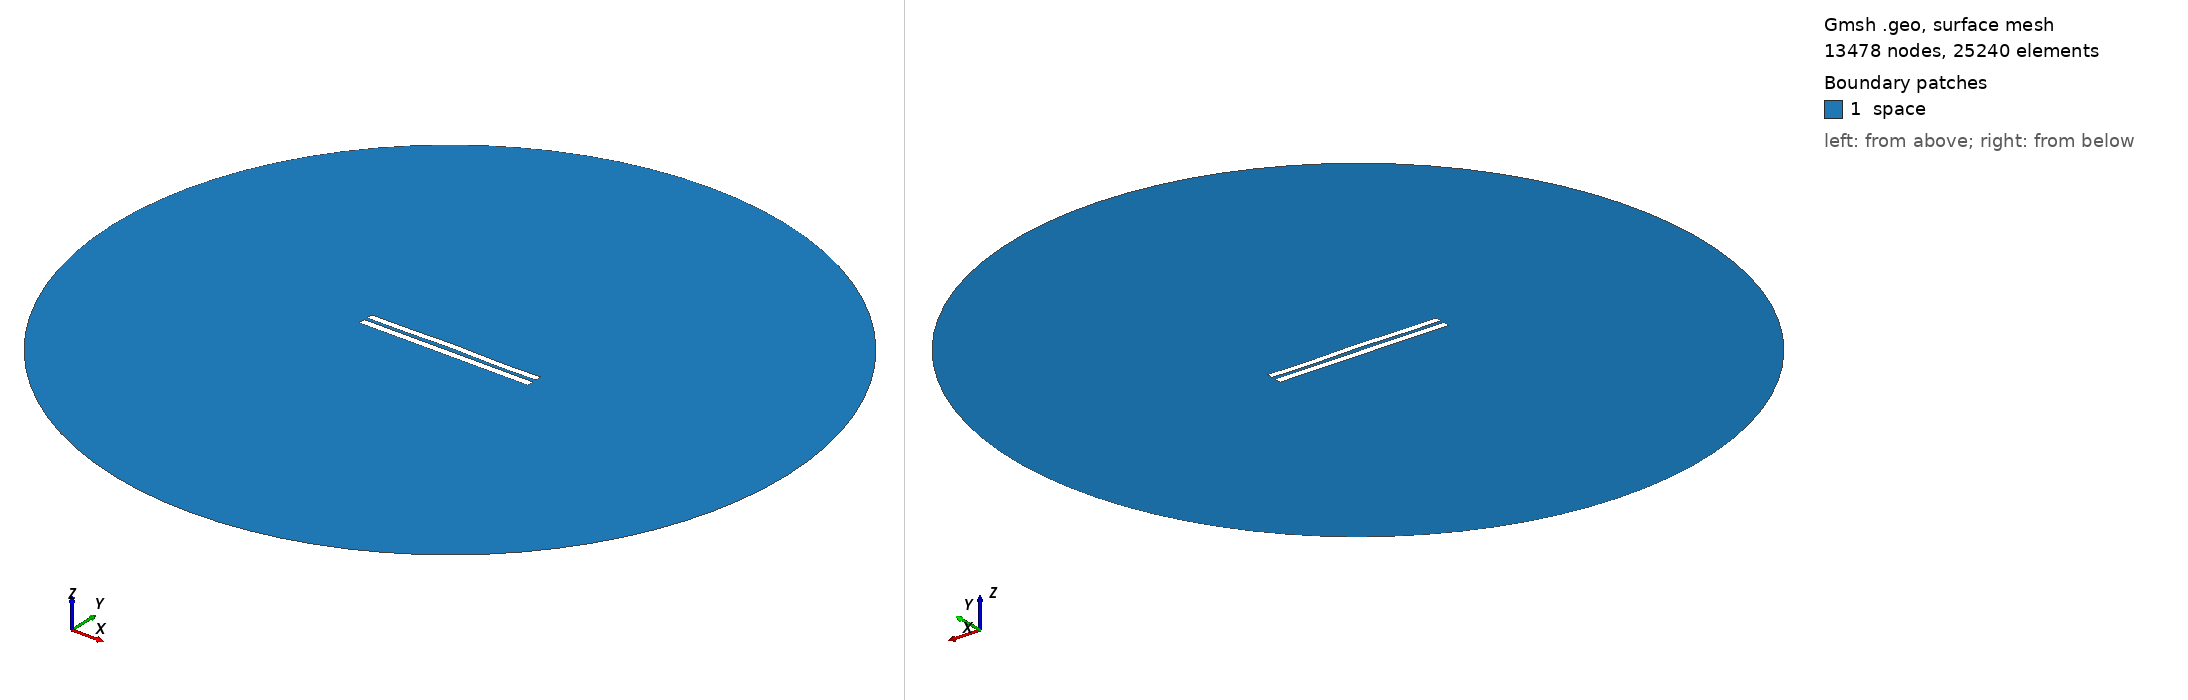

Gmsh geometry script, surface-meshed: 13478 nodes, 25240 surface elements. Boundary patches (legend numbers): 1 space. Left view from above one corner, right view from below the opposite corner. Legend entries are the model's physical surfaces. The drawing asked Gmsh for element sizes between 1% and 20% of the model's largest extent; the script's own settings can give other sizes.

=== 4866.geo (drawn) ===
//---------------------------------------
// Geometry kernel
//---------------------------------------

SetFactory("OpenCASCADE");



//---------------------------------------
// Parameters of the geometry
//---------------------------------------

// Overetch of the upper plate
overetch = 0.125;

// Distance between the plates
distance = 2.0;

// Discretization over the x axis (for the deformation)
nx = 50; 

// Length of the plate
L = 100 - overetch; 

// Number of modes
n = 4; 

// 1st mode coefficient
coeff(1) = 0.07499999999999998;
beta(1) = 0.596864 * 3.1415926535 / L;

// 2nd mode coefficient
coeff(2) = 0.15;
beta(2) = 1.49418 * 3.1415926535 / L;

// 3rd mode coefficient
coeff(3) = 0.07499999999999998;
beta(3) = 2.50025 * 3.1415926535 / L;

// 4th mode coefficient
coeff(4) = -0.15;
beta(4) = 3.49999 * 3.1415926535 / L;



//---------------------------------------
// Upper plate (deformed rectangle)
//---------------------------------------

// Coordiantes of the upper plate
xmin = -50;
xmax = 50 - overetch;

// Height of the upper plate
yheight = 4 - 2 * overetch;

// Indexes of the points
UpperID[] = {};
LowerID[] = {};
LeftID[] = {};
RightID[] = {};

// Point index
p = 1;

// Horizontal edges
For i In {1:nx}
    x = xmin + (i-1)*(xmax - xmin)/(nx-1);

    y_bottom = distance / 2 + overetch;
    For j In {1:n}
        C = (Cosh(beta(j)*L) + Cos(beta(j)*L)) / (Sinh(beta(j)*L) + Sin(beta(j)*L));
        y_bottom  = y_bottom + coeff(j) * (Cosh(beta(j)*(x+50)) - Cos(beta(j)*(x+50)) - C * (Sinh(beta(j)*(x+50)) - Sin(beta(j)*(x+50))));
    EndFor

    y_top = y_bottom + yheight;

    Point(p) = {x, y_top, 0, 1.0};
    UpperID[i] = p;
    p = p + 1;

    Point(p) = {x, y_bottom, 0, 1.0};
    LowerID[i] = p;
    p = p + 1;
EndFor

// Create point lists
UpperPts[] = {}; LowerPts[] = {};
For i In {1:nx}
  UpperPts[] += {UpperID[i]};
  LowerPts[] += {LowerID[i]};
EndFor

// Build splines
Spline(1) = {UpperPts[]};
Spline(2) = {LowerPts[]};
Line(3) = {LowerPts[nx-1], UpperPts[nx-1]};
Line(4) = {LowerPts[0], UpperPts[0]};

// Build the plane surface
Curve Loop(1) = {2, 3, -1, -4};
Plane Surface(1) = {1};



//---------------------------------------
// Lower plate (rectangle)
//---------------------------------------

// Vertices
Point(1001) = {-50, -1, 0, 1.0};
Point(1002) = { 50, -1, 0, 1.0};
Point(1003) = { 50,  -5, 0, 1.0};
Point(1004) = {-50,  -5, 0, 1.0};

// Edges
Line(5) = {1001, 1002};
Line(6) = {1002, 1003};
Line(7) = {1003, 1004};
Line(8) = {1004, 1001};

// Plane surface
Line Loop(2) = {5, 6, 7, 8};
Plane Surface(2) = {2}; 



//---------------------------------------
// Outer (fictious) boundary
//---------------------------------------

// Points
Point(1005) = {0, 0, 0};       // Center
Point(1006) = {200, 0, 0};     // Start point
Point(1007) = {0, 200, 0};     // 90 degrees
Point(1008) = {-200, 0, 0};    // 180 degrees
Point(1009) = {0, -200, 0};    // 270 degrees

// Circle arcs (each needs start, center, end)
Circle(9) = {1006, 1005, 1007};
Circle(10) = {1007, 1005, 1008};
Circle(11) = {1008, 1005, 1009};
Circle(12) = {1009, 1005, 1006};

// Plane surface for the entire domain
Curve Loop(3) = {9, 10, 11, 12};
Surface(3) = {3};

// Subtract the plates from the whole domain to obtain the actual domain where we want to solve the equations
BooleanDifference{ Surface{3}; Delete; }{ Surface{1}; Surface{2}; Delete; }




//---------------------------------------
// Transfinite Lines/Curves
//---------------------------------------

// Set the number of points on the boundaries
r = 7;

// Plates
Transfinite Curve {1, 2} = 50*r Using Progression 1;
Transfinite Curve {3, 4} = 2*r Using Progression 1;
Transfinite Line {5, 7} = 50*r Using Progression 1;
Transfinite Line {6, 8} = 2*r Using Progression 1;

// Outer boundary
Transfinite Line {9, 10, 11, 12} = 20 Using Progression 1;



//---------------------------------------
// Physical groups
//---------------------------------------                

// Physical curves (boundaries)
Physical Line("force_segment", 10) = {2};
Physical Line("upper_plate", 11) = {1, 3, 4};
Physical Line("lower_plate", 12) = {5, 6, 7, 8};
Physical Line("boundary", 20) = {9, 10, 11, 12};

// Physical Surfaces
Physical Surface("space", 30) = {3};



//---------------------------------------
// 6. Generate the Mesh
//---------------------------------------

// 2D mesh generation
Mesh 2;
